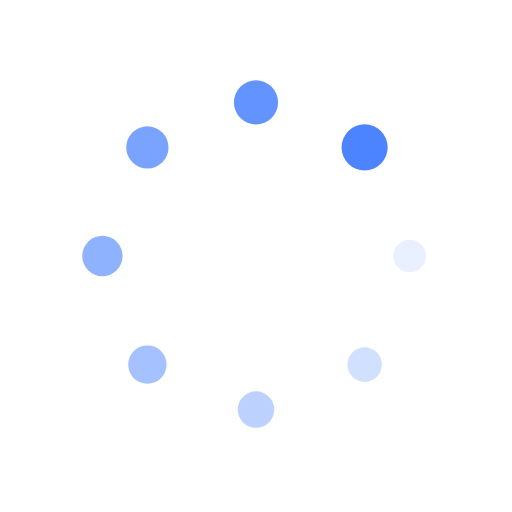
t = 0.00 s
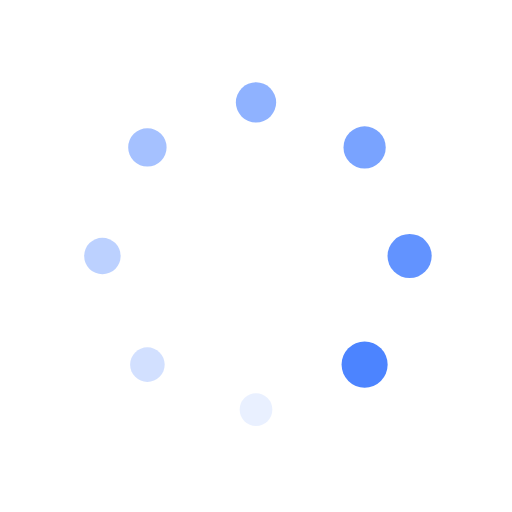
t = 0.25 s
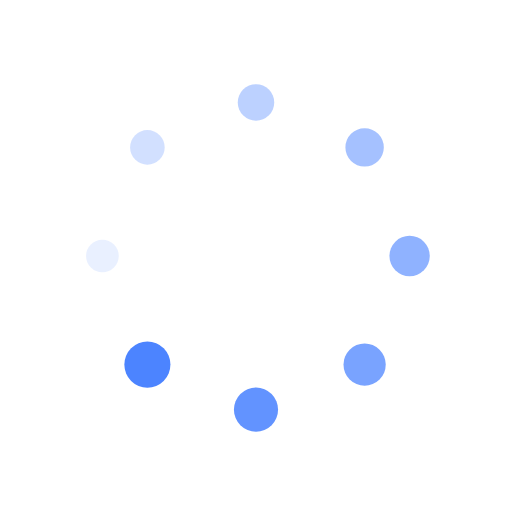
t = 0.50 s
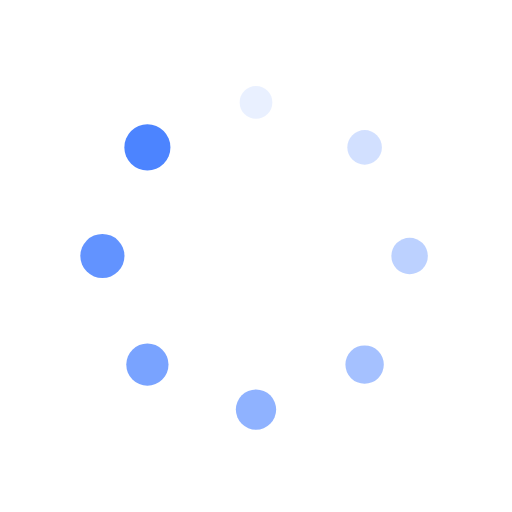
t = 0.75 s

The animated SVG that drew these frames (rendered in a browser with its animation timeline set to each time). Animation: 16 SMIL elements (animate=8,animateTransform=8); one cycle of 1.00 s, repeats indefinitely.

<?xml version="1.0" encoding="utf-8"?>
<svg xmlns="http://www.w3.org/2000/svg" xmlns:xlink="http://www.w3.org/1999/xlink" style="margin: auto; background: transparent; display: block; shape-rendering: auto;" width="80px" height="80px" viewBox="0 0 100 100" preserveAspectRatio="xMidYMid">
<g transform="translate(80,50)">
<g transform="rotate(0)">
<circle cx="0" cy="0" r="3" fill="#4c84ff" fill-opacity="1" transform="scale(1.27334 1.27334)">
  <animateTransform attributeName="transform" type="scale" begin="-0.875s" values="1.5 1.5;1 1" keyTimes="0;1" dur="1s" repeatCount="indefinite"></animateTransform>
  <animate attributeName="fill-opacity" keyTimes="0;1" dur="1s" repeatCount="indefinite" values="1;0" begin="-0.875s"></animate>
</circle>
</g>
</g><g transform="translate(71.21320343559643,71.21320343559643)">
<g transform="rotate(45)">
<circle cx="0" cy="0" r="3" fill="#4c84ff" fill-opacity="0.875" transform="scale(1.33584 1.33584)">
  <animateTransform attributeName="transform" type="scale" begin="-0.75s" values="1.5 1.5;1 1" keyTimes="0;1" dur="1s" repeatCount="indefinite"></animateTransform>
  <animate attributeName="fill-opacity" keyTimes="0;1" dur="1s" repeatCount="indefinite" values="1;0" begin="-0.75s"></animate>
</circle>
</g>
</g><g transform="translate(50,80)">
<g transform="rotate(90)">
<circle cx="0" cy="0" r="3" fill="#4c84ff" fill-opacity="0.75" transform="scale(1.39834 1.39834)">
  <animateTransform attributeName="transform" type="scale" begin="-0.625s" values="1.5 1.5;1 1" keyTimes="0;1" dur="1s" repeatCount="indefinite"></animateTransform>
  <animate attributeName="fill-opacity" keyTimes="0;1" dur="1s" repeatCount="indefinite" values="1;0" begin="-0.625s"></animate>
</circle>
</g>
</g><g transform="translate(28.786796564403577,71.21320343559643)">
<g transform="rotate(135)">
<circle cx="0" cy="0" r="3" fill="#4c84ff" fill-opacity="0.625" transform="scale(1.46084 1.46084)">
  <animateTransform attributeName="transform" type="scale" begin="-0.5s" values="1.5 1.5;1 1" keyTimes="0;1" dur="1s" repeatCount="indefinite"></animateTransform>
  <animate attributeName="fill-opacity" keyTimes="0;1" dur="1s" repeatCount="indefinite" values="1;0" begin="-0.5s"></animate>
</circle>
</g>
</g><g transform="translate(20,50.00000000000001)">
<g transform="rotate(180)">
<circle cx="0" cy="0" r="3" fill="#4c84ff" fill-opacity="0.5" transform="scale(1.02334 1.02334)">
  <animateTransform attributeName="transform" type="scale" begin="-0.375s" values="1.5 1.5;1 1" keyTimes="0;1" dur="1s" repeatCount="indefinite"></animateTransform>
  <animate attributeName="fill-opacity" keyTimes="0;1" dur="1s" repeatCount="indefinite" values="1;0" begin="-0.375s"></animate>
</circle>
</g>
</g><g transform="translate(28.78679656440357,28.786796564403577)">
<g transform="rotate(225)">
<circle cx="0" cy="0" r="3" fill="#4c84ff" fill-opacity="0.375" transform="scale(1.08584 1.08584)">
  <animateTransform attributeName="transform" type="scale" begin="-0.25s" values="1.5 1.5;1 1" keyTimes="0;1" dur="1s" repeatCount="indefinite"></animateTransform>
  <animate attributeName="fill-opacity" keyTimes="0;1" dur="1s" repeatCount="indefinite" values="1;0" begin="-0.25s"></animate>
</circle>
</g>
</g><g transform="translate(49.99999999999999,20)">
<g transform="rotate(270)">
<circle cx="0" cy="0" r="3" fill="#4c84ff" fill-opacity="0.25" transform="scale(1.14834 1.14834)">
  <animateTransform attributeName="transform" type="scale" begin="-0.125s" values="1.5 1.5;1 1" keyTimes="0;1" dur="1s" repeatCount="indefinite"></animateTransform>
  <animate attributeName="fill-opacity" keyTimes="0;1" dur="1s" repeatCount="indefinite" values="1;0" begin="-0.125s"></animate>
</circle>
</g>
</g><g transform="translate(71.21320343559643,28.78679656440357)">
<g transform="rotate(315)">
<circle cx="0" cy="0" r="3" fill="#4c84ff" fill-opacity="0.125" transform="scale(1.21084 1.21084)">
  <animateTransform attributeName="transform" type="scale" begin="0s" values="1.5 1.5;1 1" keyTimes="0;1" dur="1s" repeatCount="indefinite"></animateTransform>
  <animate attributeName="fill-opacity" keyTimes="0;1" dur="1s" repeatCount="indefinite" values="1;0" begin="0s"></animate>
</circle>
</g>
</g>
<!-- [ldio] generated by https://loading.io/ --></svg>